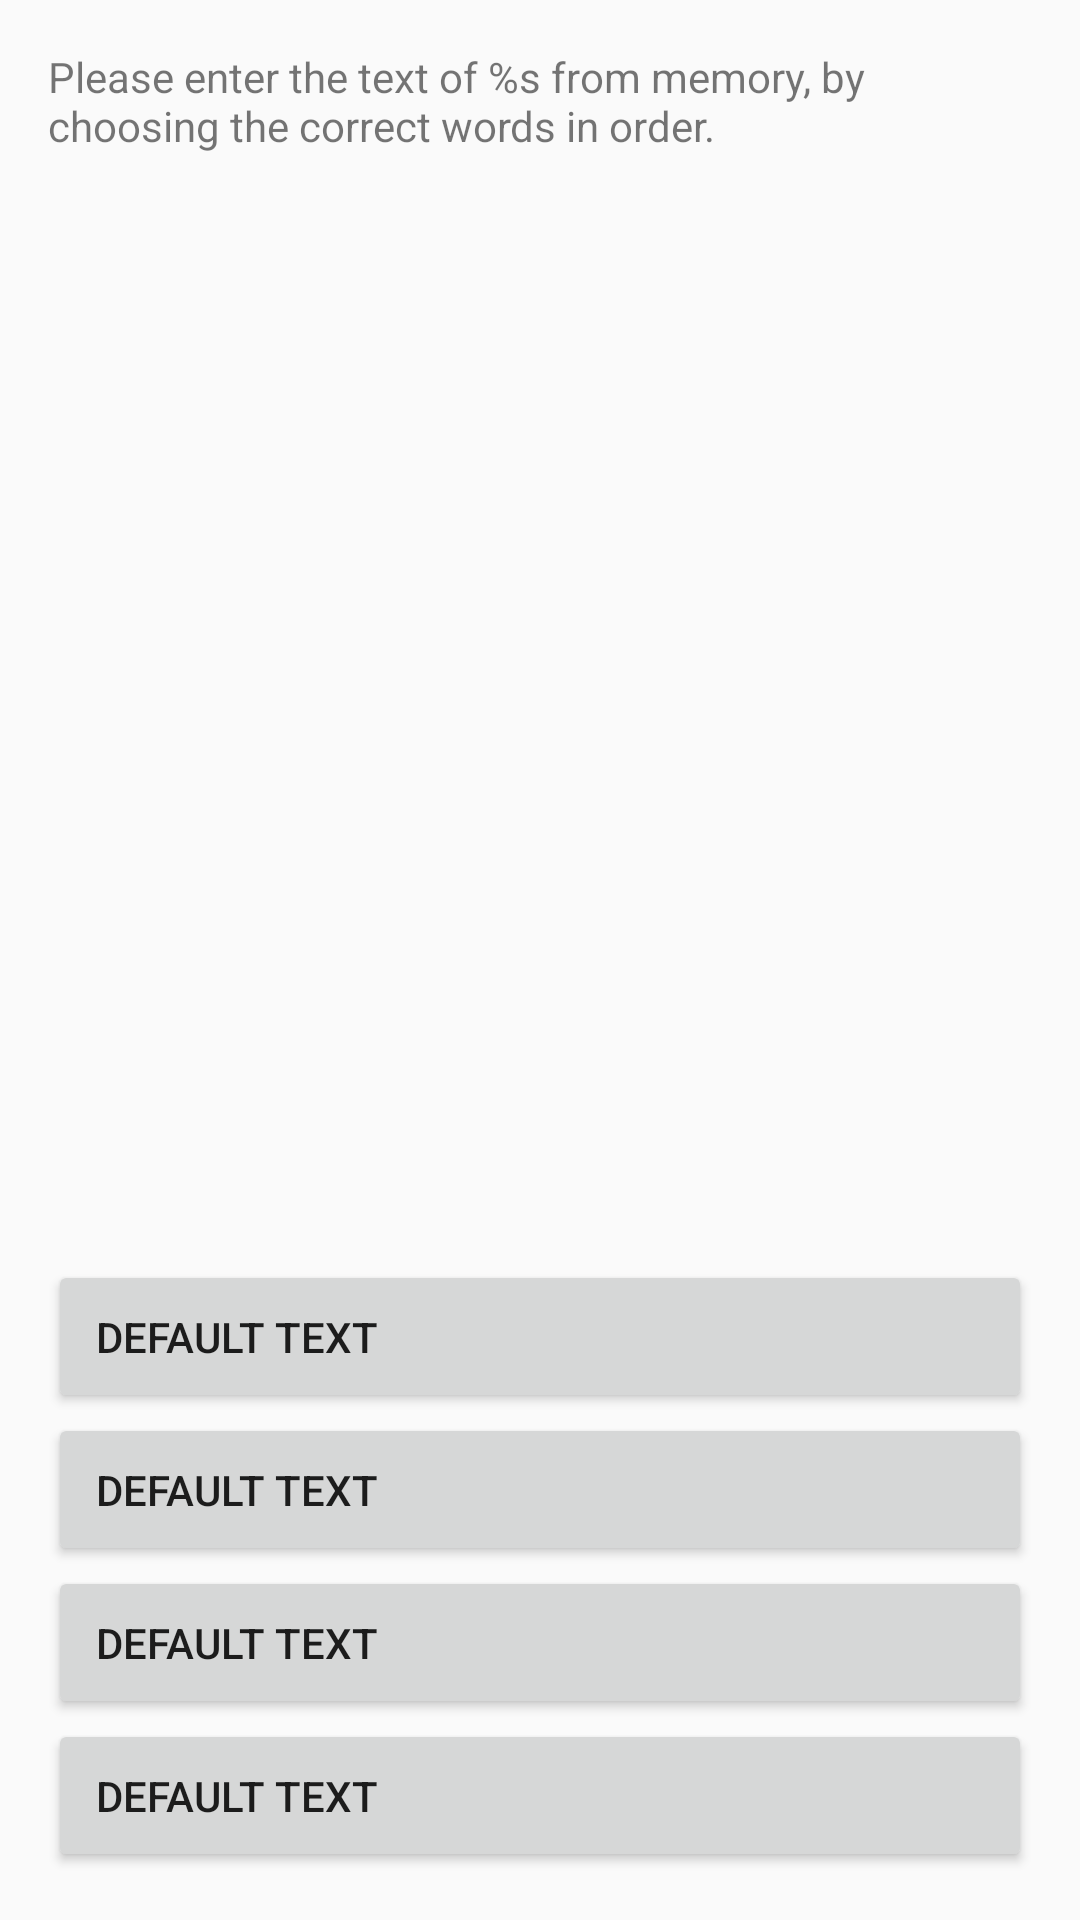

Here is an Android app screen rendered from its layout file. Give the layout XML and the strings, colors and styles it references.
<!-- AndroidManifest.xml: application theme AppTheme -->
<!-- res/layout/content_memorize_test.xml -->
<?xml version="1.0" encoding="utf-8"?>
<LinearLayout xmlns:android="http://schemas.android.com/apk/res/android"
    xmlns:app="http://schemas.android.com/apk/res-auto"
    xmlns:tools="http://schemas.android.com/tools"
    android:layout_width="match_parent"
    android:layout_height="match_parent"
    android:paddingBottom="@dimen/activity_vertical_margin"
    android:paddingLeft="@dimen/activity_horizontal_margin"
    android:paddingRight="@dimen/activity_horizontal_margin"
    android:paddingTop="@dimen/activity_vertical_margin"
    android:orientation="vertical"
    app:layout_behavior="@string/appbar_scrolling_view_behavior"
    tools:context="net.danmercer.ponderizer.memorize.MemorizeTestActivity"
    tools:showIn="@layout/activity_memorize_test">

    <TextView
        android:id="@+id/text1"
        android:layout_width="wrap_content"
        android:layout_height="wrap_content"
        android:text="@string/test_instructions_fmt"
        android:textAppearance="?android:attr/textAppearanceSmall" />

    <EditText
        android:id="@+id/editText"
        android:layout_width="match_parent"
        android:background="@android:color/transparent"
        android:layout_height="0dp"
        android:layout_weight="1"
        android:ems="10"
        android:editable="false"/>

    <Button
        android:id="@+id/button1"
        android:layout_width="match_parent"
        android:layout_height="wrap_content"
        android:padding="16dp"
        android:gravity="start|center_vertical"
        android:textAlignment="gravity"
        android:text="Default text"/>

    <Button
        android:id="@+id/button2"
        android:layout_width="match_parent"
        android:layout_height="wrap_content"
        android:padding="16dp"
        android:gravity="start|center_vertical"
        android:textAlignment="gravity"
        android:text="Default text" />

    <Button
        android:id="@+id/button3"
        android:layout_width="match_parent"
        android:layout_height="wrap_content"
        android:padding="16dp"
        android:gravity="start|center_vertical"
        android:textAlignment="gravity"
        android:text="Default text" />

    <Button
        android:id="@+id/button4"
        android:layout_width="match_parent"
        android:layout_height="wrap_content"
        android:padding="16dp"
        android:gravity="start|center_vertical"
        android:textAlignment="gravity"
        android:text="Default text" />

</LinearLayout>
<!-- res/layout/activity_memorize_test.xml (included above) -->
<?xml version="1.0" encoding="utf-8"?>
<android.support.design.widget.CoordinatorLayout
    xmlns:android="http://schemas.android.com/apk/res/android"
    xmlns:app="http://schemas.android.com/apk/res-auto"
    xmlns:tools="http://schemas.android.com/tools" android:layout_width="match_parent"
    android:layout_height="match_parent" android:fitsSystemWindows="true"
    tools:context="net.danmercer.ponderizer.memorize.MemorizeTestActivity">

    <android.support.design.widget.AppBarLayout android:layout_height="wrap_content"
        android:layout_width="match_parent" android:theme="@style/AppTheme.AppBarOverlay">

        <android.support.v7.widget.Toolbar android:id="@+id/toolbar"
            android:layout_width="match_parent" android:layout_height="?attr/actionBarSize"
            android:background="?attr/colorPrimary" app:popupTheme="@style/AppTheme.PopupOverlay" />

    </android.support.design.widget.AppBarLayout>

    <include layout="@layout/content_memorize_test" />

</android.support.design.widget.CoordinatorLayout>
<!-- resources referenced by this layout -->
<resources>
  <dimen name="activity_horizontal_margin">16dp</dimen>
  <dimen name="activity_vertical_margin">16dp</dimen>
  <string name="test_instructions_fmt">
          Please enter the text of %s from memory, by choosing the correct words in order.
      </string>
  <style name="AppTheme.AppBarOverlay" parent="ThemeOverlay.AppCompat.Dark.ActionBar" />
  <style name="AppTheme.PopupOverlay" parent="ThemeOverlay.AppCompat.Light" />
  <style name="AppTheme" parent="Theme.AppCompat.Light.DarkActionBar">
          
          <item name="colorPrimary">@color/colorPrimary</item>
          <item name="colorPrimaryDark">@color/colorPrimaryDark</item>
          <item name="colorAccent">@color/colorAccent</item>
          <item name="android:dialogTheme">@style/AppTheme.Dialog</item>
          <item name="android:alertDialogTheme">@style/AppTheme.Dialog</item>
      </style>
  <color name="colorPrimary">#795548</color>
  <color name="colorPrimaryDark">#5D4037</color>
  <color name="colorAccent">#795548</color>
  <style name="AppTheme.Dialog" parent="Theme.AppCompat.Light.Dialog">
          <item name="colorPrimary">@color/colorPrimary</item>
          <item name="colorPrimaryDark">@color/colorPrimaryDark</item>
          <item name="colorAccent">@color/colorAccent</item>
          <item name="android:windowBackground">@android:color/transparent</item>
      </style>
</resources>
